The GitHub repository ih-lab/CNN_Smoothie contains a labelled image folder "Images" with 2 categories: adeno, squam. Examples follow, each with its label.

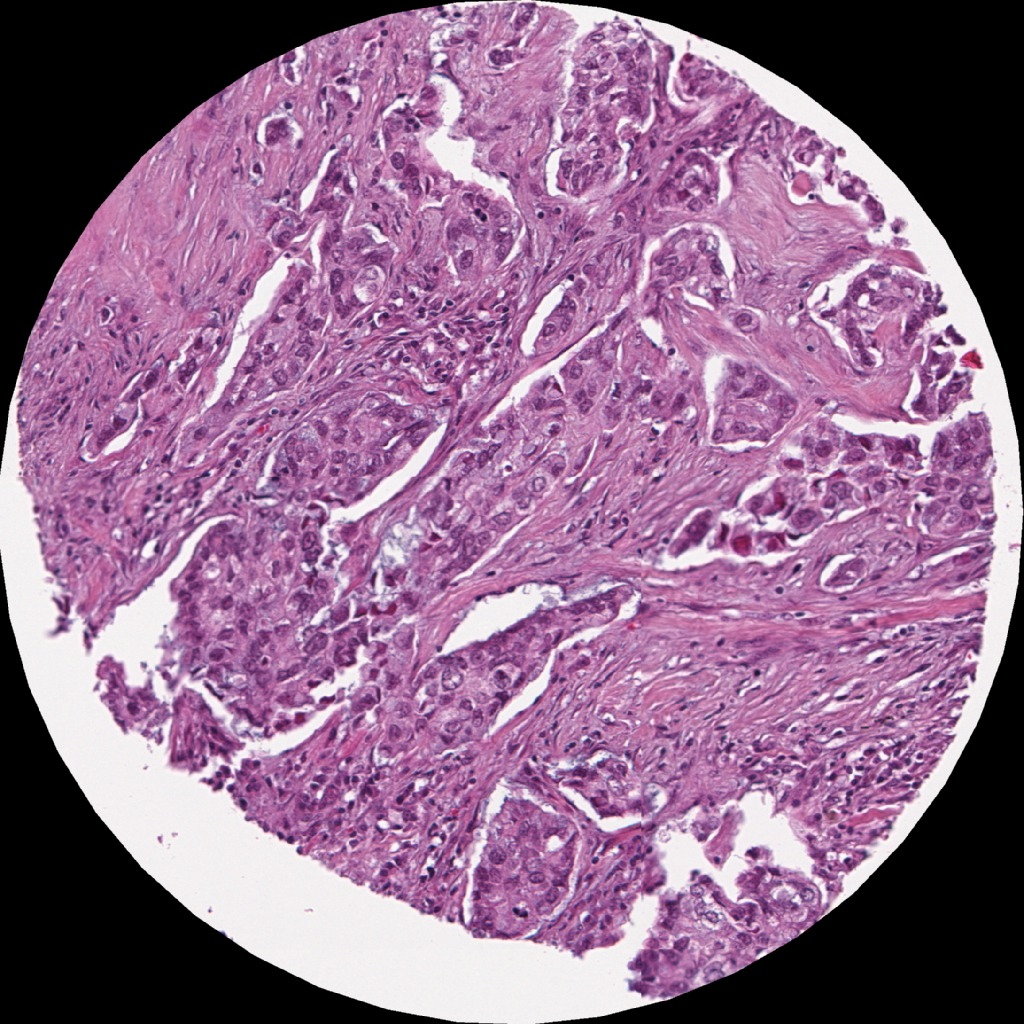
Label: adeno

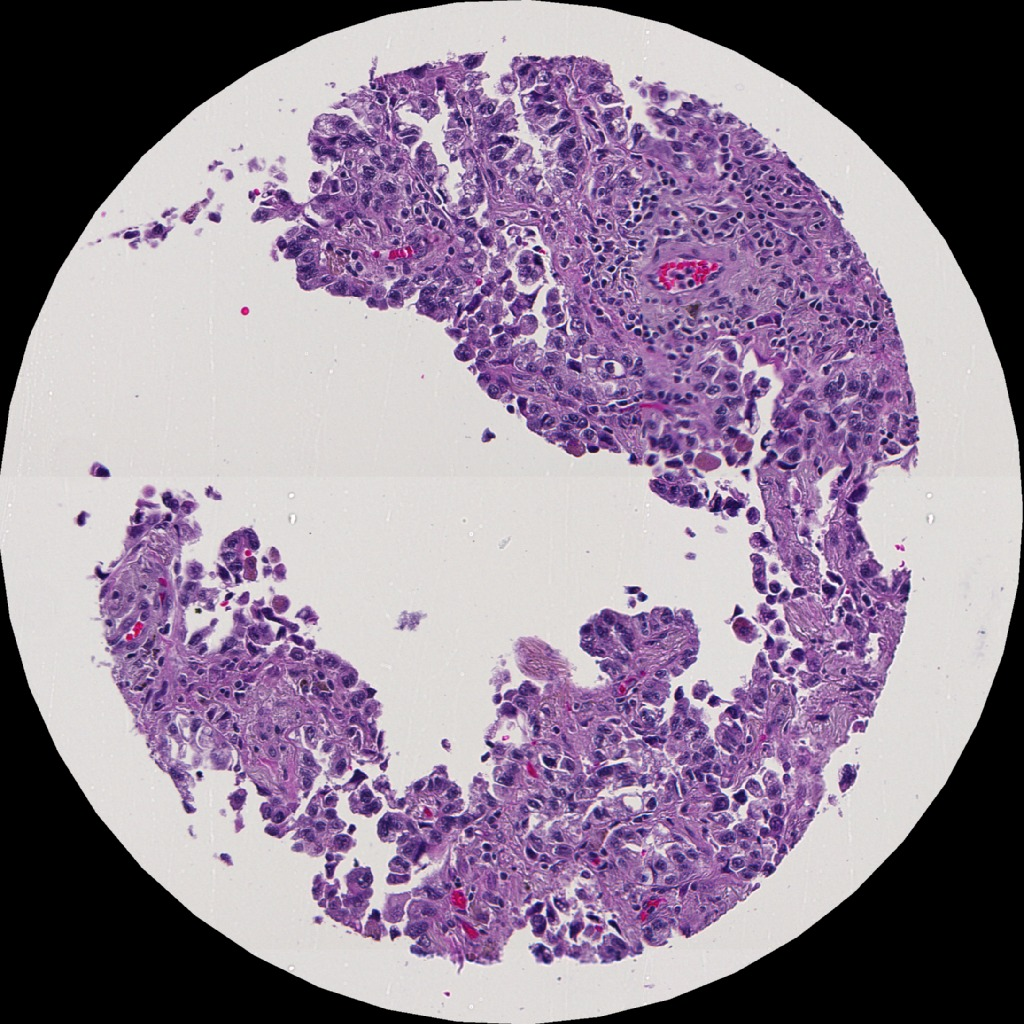
Label: adeno

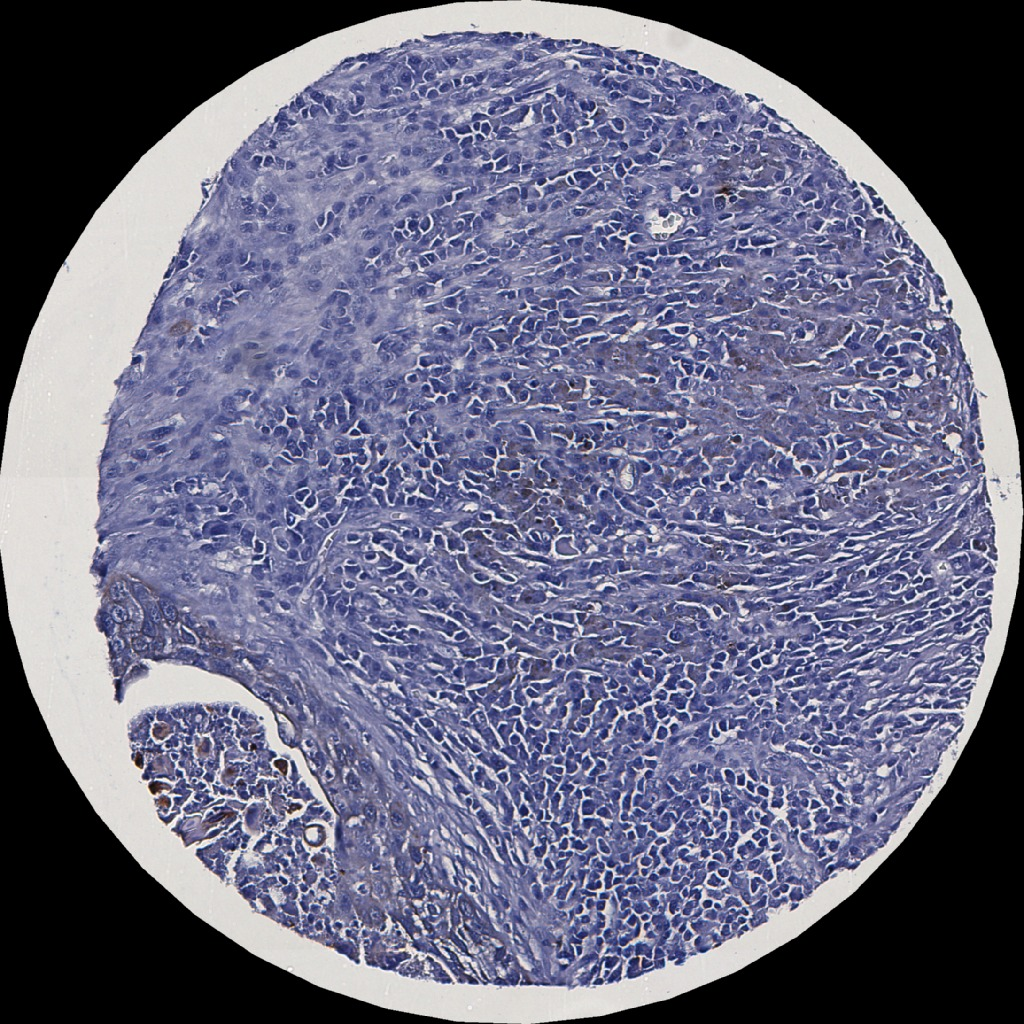
Label: squam

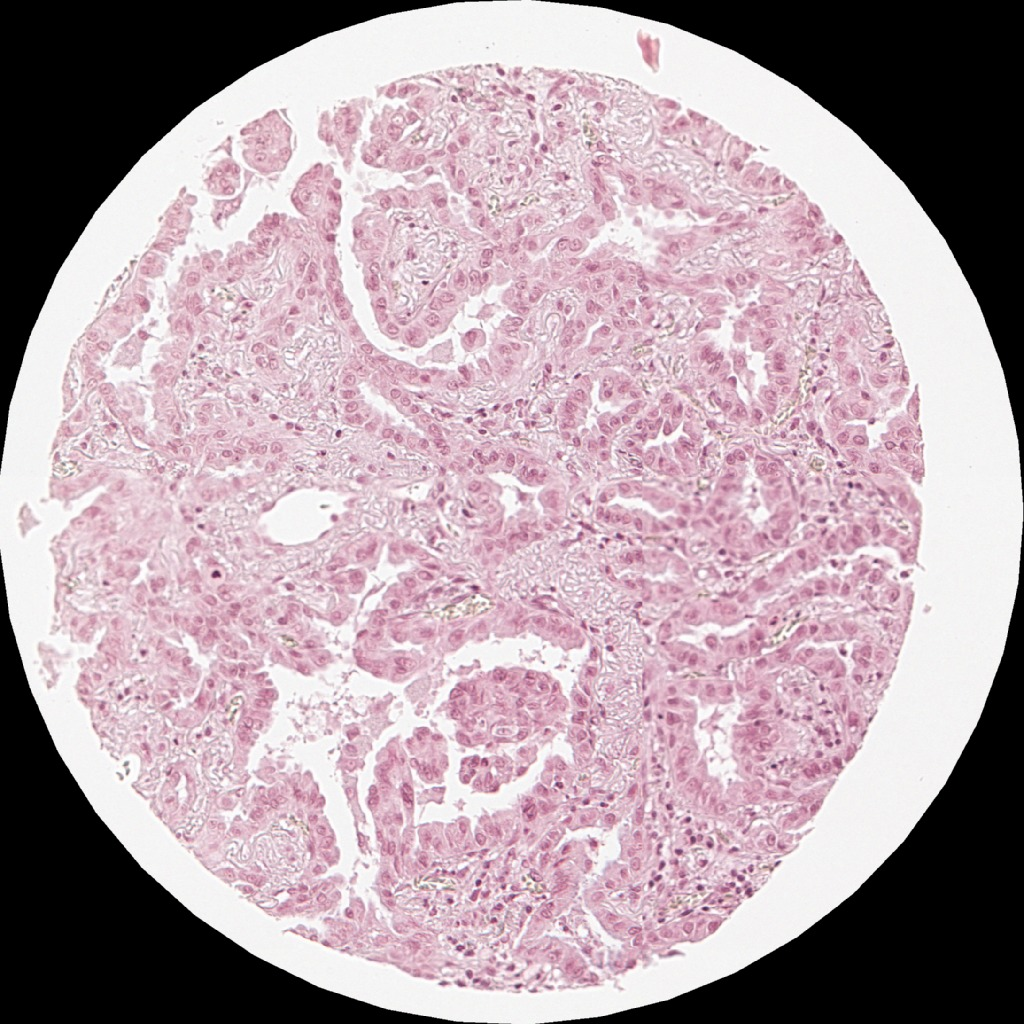
Label: adeno

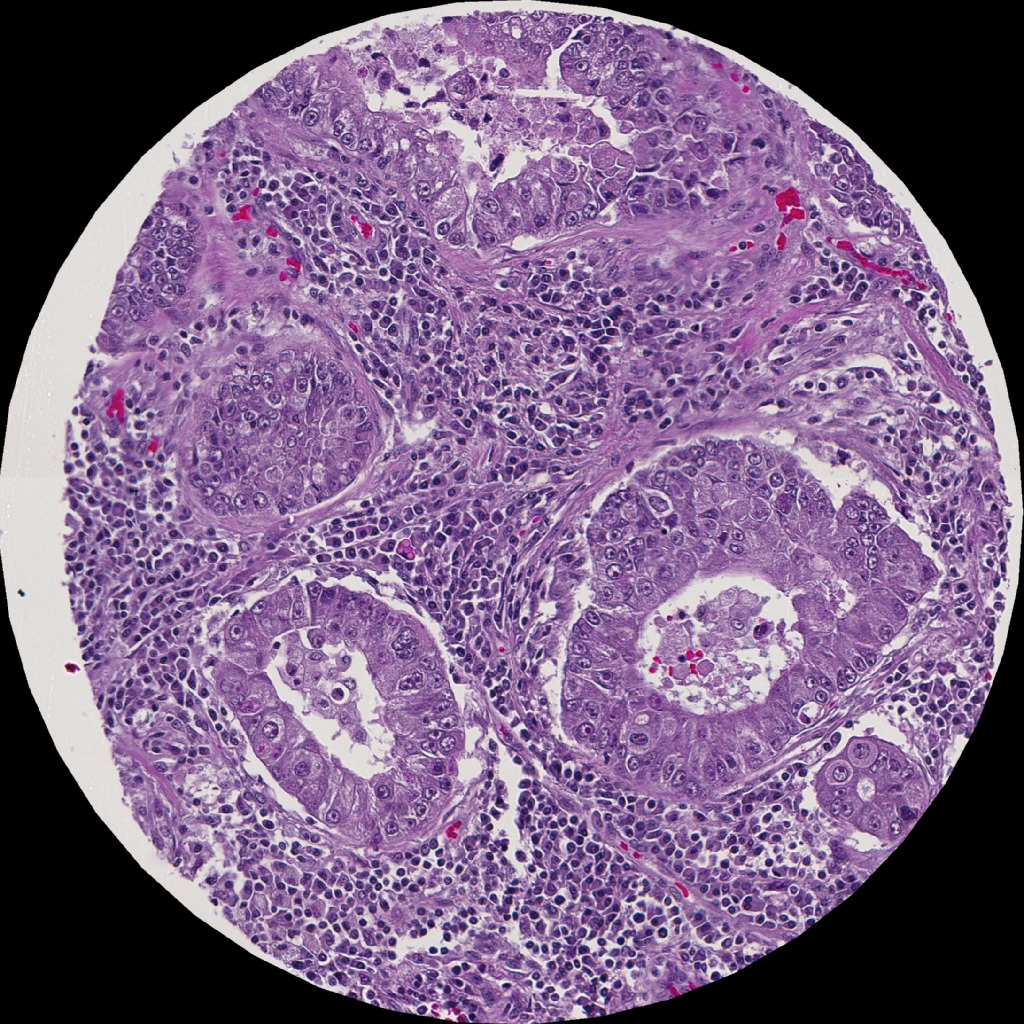
Label: adeno

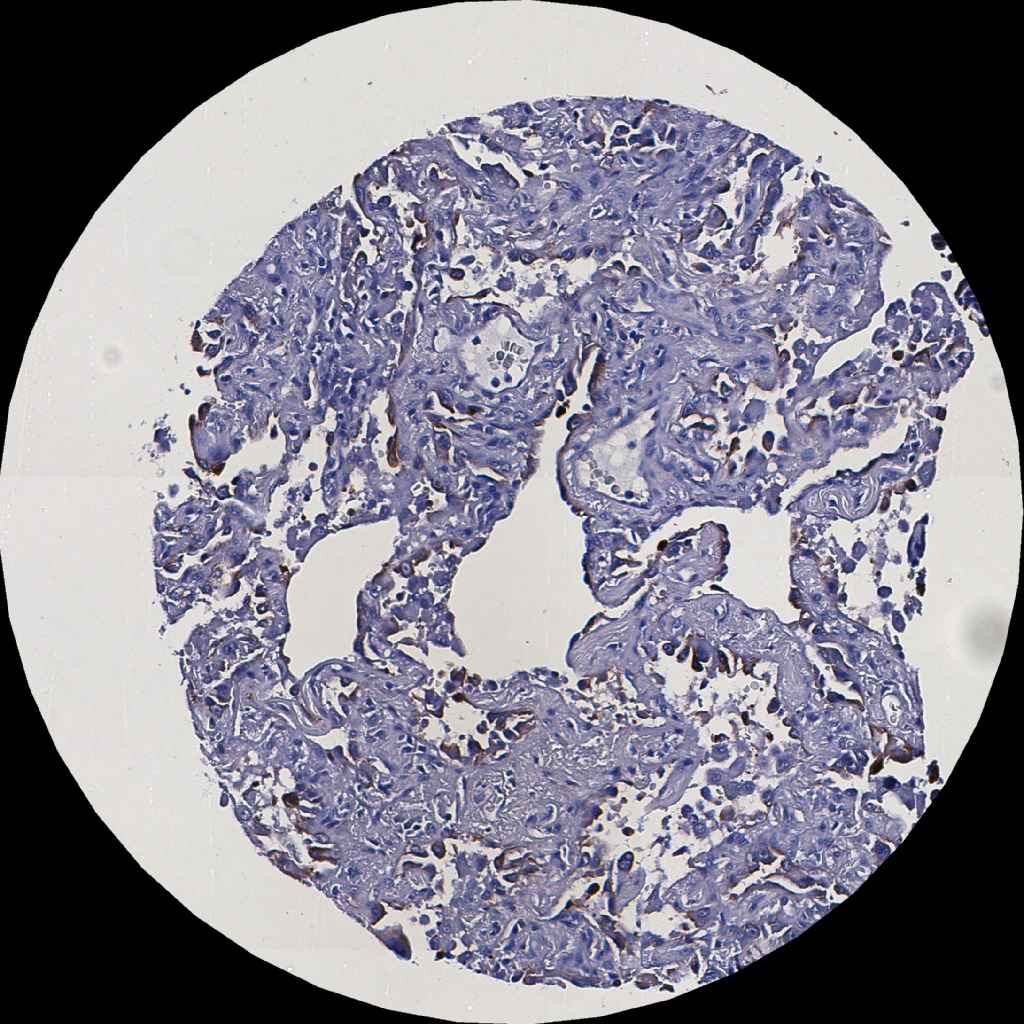
Label: adeno
